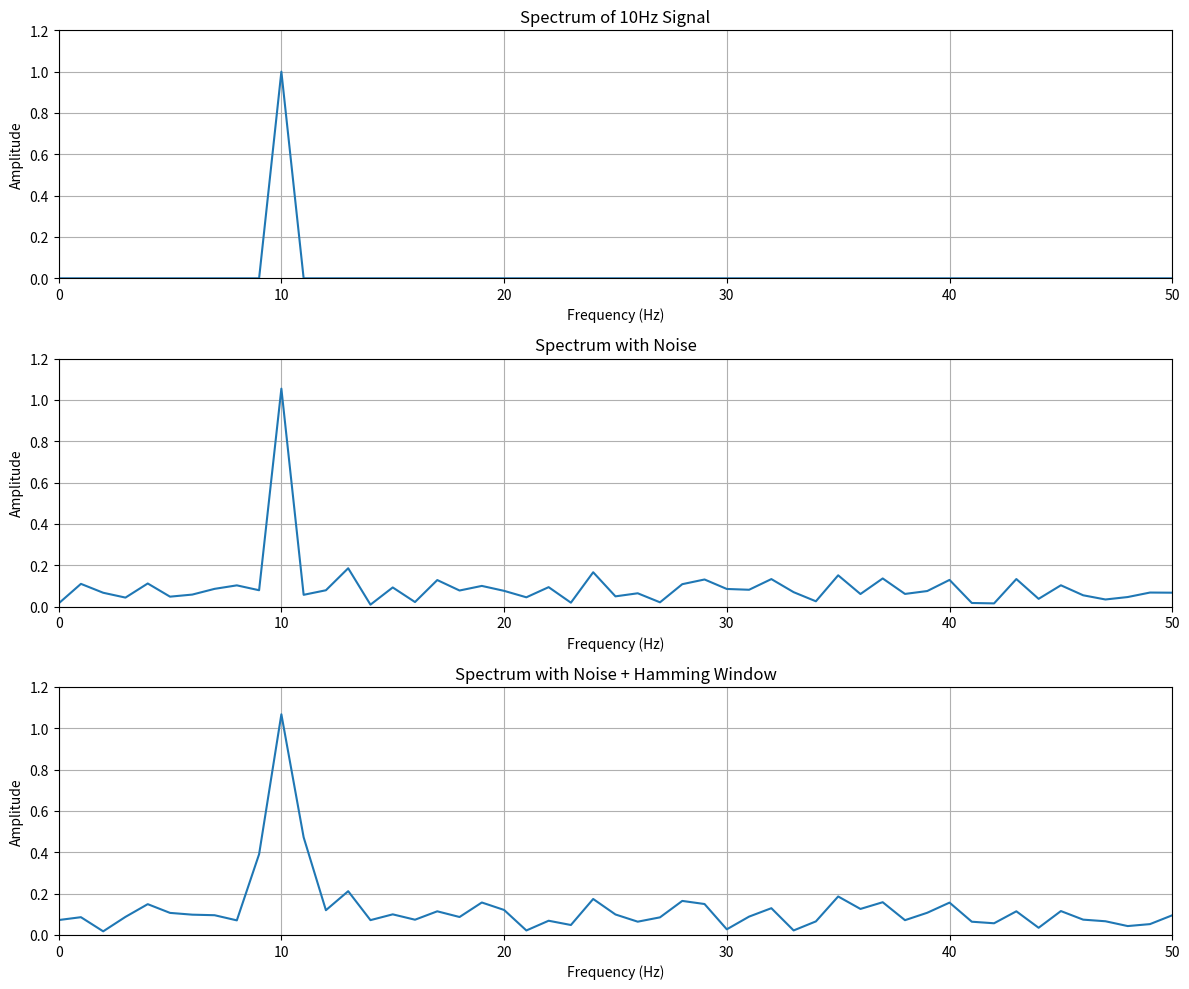
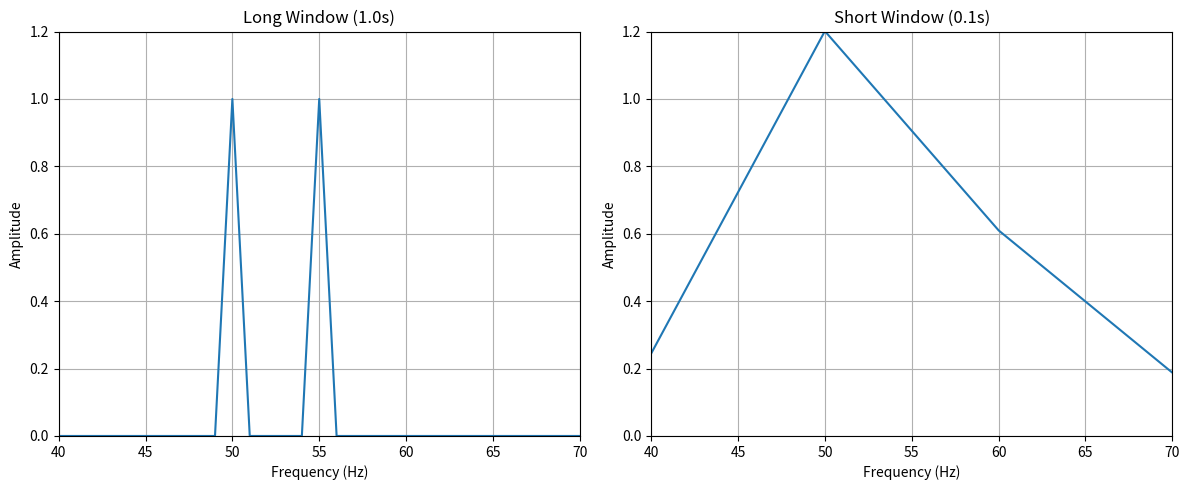

Source code (Python) for these figures, in order:
import numpy as np
import matplotlib.pyplot as plt
from scipy.fft import rfft, rfftfreq
from scipy.signal import get_window

sampling_rate = 1000        # Sampling frequency: 1000Hz
d = 1.0                     # Duration: 1 second
N = int(sampling_rate * d)  # Number of samples
t = np.linspace(0.0, d, N, endpoint=False) # Time vector

# Solution 13
f_signal = 10   # Signal frequency
y_10hz = np.sin(2 * np.pi * f_signal * t)

freqs = rfftfreq(N, d=1/sampling_rate)

# Calculate FFT
Y_10hz = rfft(y_10hz)

# Normalize amplitude
amp_10hz = 2.0/N * np.abs(Y_10hz)


# Solution 14
noise = 1.5 * np.random.normal(size=N)  # Add noise to signal
y_noisy = y_10hz + noise

# Calculate FFT of noisy signal
Y_noisy = rfft(y_noisy)
amp_noisy = 2.0/N * np.abs(Y_noisy)


# Solution 15
window = get_window('hamming', N)
y_windowed = y_noisy * window   # Apply window to noisy signal

# Calculate FFT of windowed signal
Y_windowed = rfft(y_windowed)

# Normalize amplitude
amp_windowed = 2.0/np.sum(window) * np.abs(Y_windowed)

# Plotting results for questions 13-15
plt.figure(figsize=(12, 10))

# Spectrum of 10Hz signal
plt.subplot(3, 1, 1)
plt.plot(freqs, amp_10hz)
plt.title("Spectrum of 10Hz Signal")
plt.xlabel("Frequency (Hz)")
plt.ylabel("Amplitude")
plt.grid(True)
plt.xlim(0, 50)
plt.ylim(0, 1.2)

# Spectrum of noisy signal
plt.subplot(3, 1, 2)
plt.plot(freqs, amp_noisy)
plt.title("Spectrum with Noise")
plt.xlabel("Frequency (Hz)")
plt.ylabel("Amplitude")
plt.grid(True)
plt.xlim(0, 50)
plt.ylim(0, 1.2)

# Spectrum of windowed noisy signal
plt.subplot(3, 1, 3)
plt.plot(freqs, amp_windowed)
plt.title("Spectrum with Noise + Hamming Window")
plt.xlabel("Frequency (Hz)")
plt.ylabel("Amplitude")
plt.grid(True)
plt.xlim(0, 50)
plt.ylim(0, 1.2)

plt.tight_layout()
plt.show()


# Solution 16
f1 = 50
f2 = 55
fs_q16 = 1000 # sampling rate

# Long window - 1.0s
N_long = 1000
t_long = np.linspace(0.0, 1.0, N_long, endpoint=False)
y_long = np.sin(2 * np.pi * f1 * t_long) + np.sin(2 * np.pi * f2 * t_long)

freqs_long = rfftfreq(N_long, d=1/fs_q16)
Y_long = rfft(y_long)
amp_long = 2.0/N_long * np.abs(Y_long)

# Short window - 0.1s
N_short = 100
t_short = np.linspace(0.0, 0.1, N_short, endpoint=False)
y_short = np.sin(2 * np.pi * f1 * t_short) + np.sin(2 * np.pi * f2 * t_short)

freqs_short = rfftfreq(N_short, d=1/fs_q16)
Y_short = rfft(y_short)
amp_short = 2.0/N_short * np.abs(Y_short)

plt.figure(figsize=(12, 5))
plt.subplot(1, 2, 1)
plt.plot(freqs_long, amp_long)
plt.title("Long Window (1.0s)")
plt.xlabel("Frequency (Hz)")
plt.ylabel("Amplitude")
plt.grid(True)
plt.xlim(40, 70)
plt.ylim(0, 1.2)

plt.subplot(1, 2, 2)
plt.plot(freqs_short, amp_short)
plt.title("Short Window (0.1s)")
plt.xlabel("Frequency (Hz)")
plt.ylabel("Amplitude")
plt.grid(True)
plt.xlim(40, 70)
plt.ylim(0, 1.2)

plt.tight_layout()
plt.show()